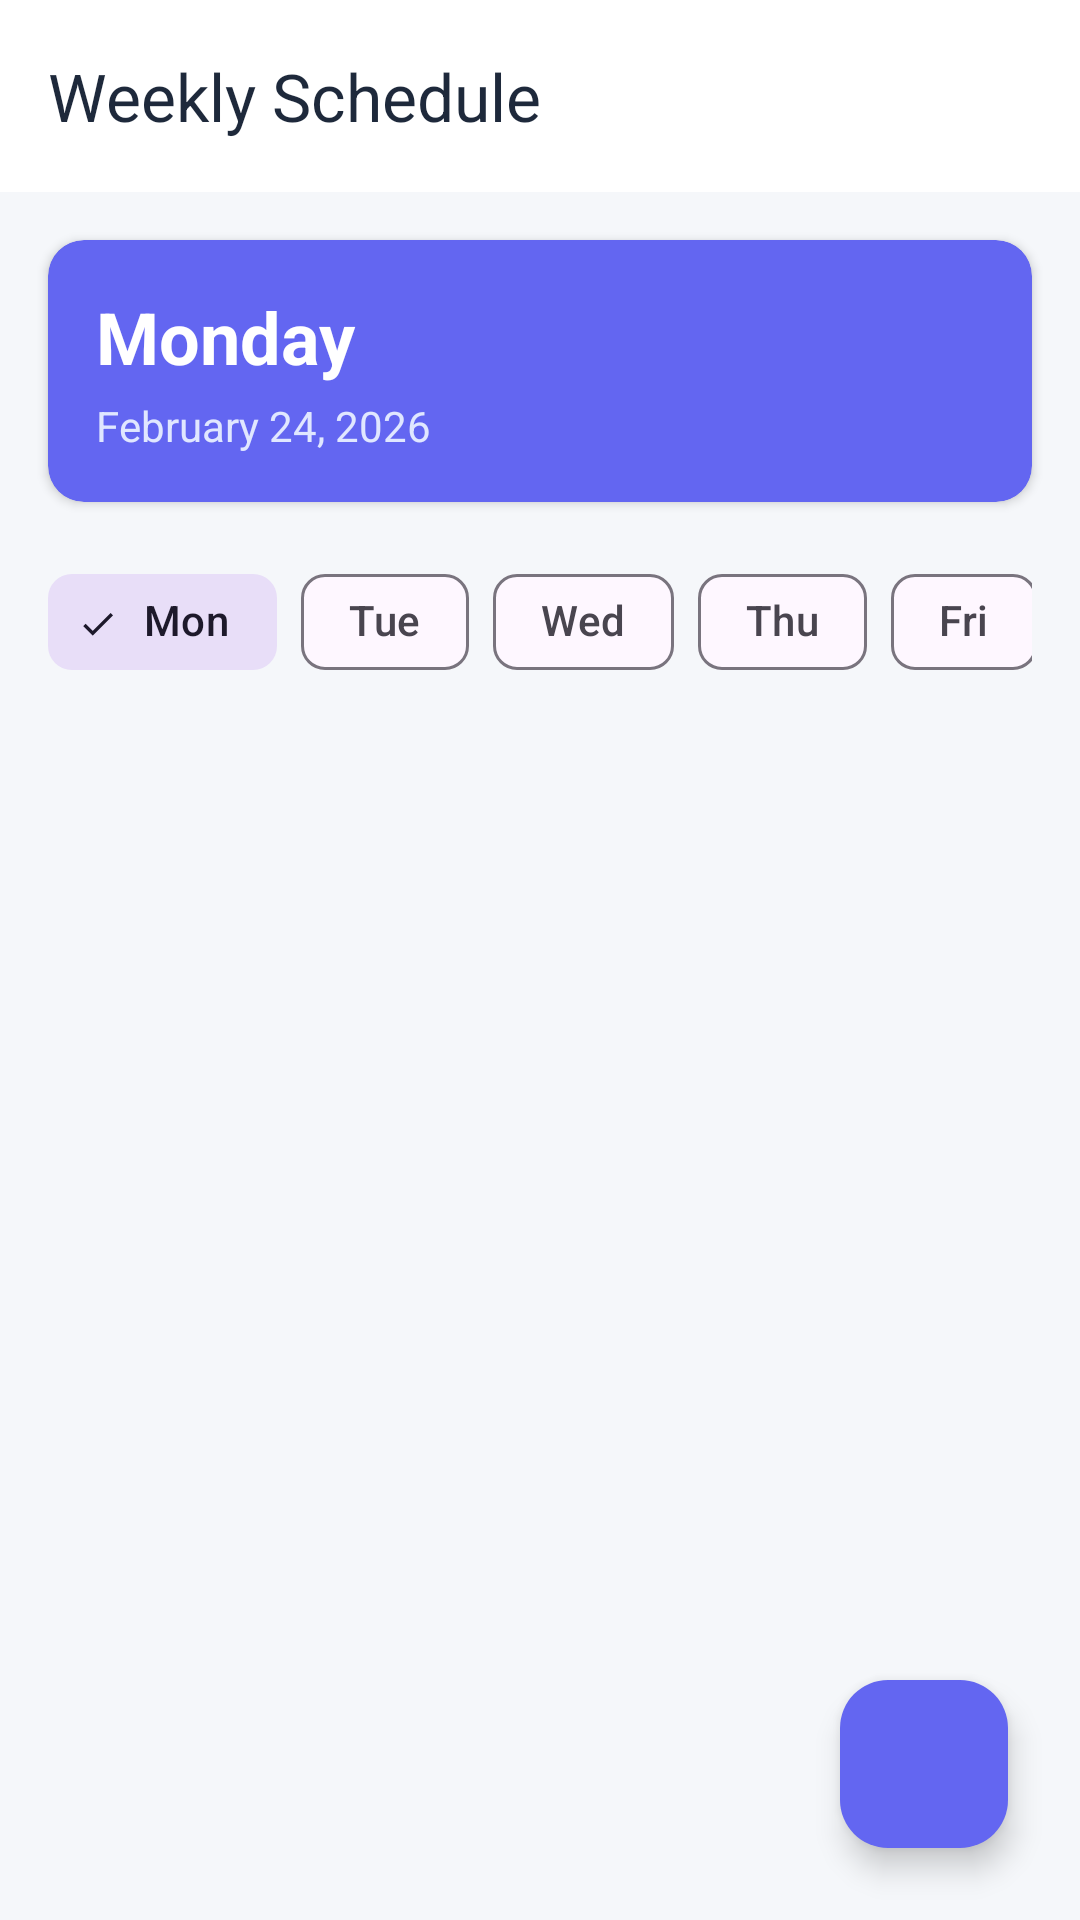

Reconstruct the res/layout file that produces this screen, plus the resources it refers to.
<!-- AndroidManifest.xml: application theme Theme.StudentCompanion -->
<!-- res/layout/activity_schedule.xml -->
<?xml version="1.0" encoding="utf-8"?>
<androidx.coordinatorlayout.widget.CoordinatorLayout xmlns:android="http://schemas.android.com/apk/res/android"
    xmlns:app="http://schemas.android.com/apk/res-auto"
    android:layout_width="match_parent"
    android:layout_height="match_parent"
    android:background="#F5F7FA">

    <LinearLayout
        android:layout_width="match_parent"
        android:layout_height="match_parent"
        android:orientation="vertical"
        android:fitsSystemWindows="true">

        <com.google.android.material.appbar.MaterialToolbar
            android:id="@+id/toolbar"
            android:layout_width="match_parent"
            android:layout_height="wrap_content"
            android:background="@android:color/white"
            android:elevation="2dp"
            android:minHeight="?attr/actionBarSize"
            app:navigationIcon="@drawable/ic_back"
            app:title="Weekly Schedule"
            app:titleTextColor="#1E293B" />

        <androidx.cardview.widget.CardView
            android:layout_width="match_parent"
            android:layout_height="wrap_content"
            android:layout_margin="16dp"
            app:cardCornerRadius="12dp"
            app:cardElevation="2dp"
            android:backgroundTint="#6366F1">

            <LinearLayout
                android:layout_width="match_parent"
                android:layout_height="wrap_content"
                android:orientation="vertical"
                android:padding="16dp">

                <TextView
                    android:id="@+id/tvCurrentDay"
                    android:layout_width="wrap_content"
                    android:layout_height="wrap_content"
                    android:text="Monday"
                    android:textSize="24sp"
                    android:textStyle="bold"
                    android:textColor="#FFFFFF" />

                <TextView
                    android:id="@+id/tvCurrentDate"
                    android:layout_width="wrap_content"
                    android:layout_height="wrap_content"
                    android:text="February 24, 2026"
                    android:textSize="14sp"
                    android:textColor="#E0E7FF"
                    android:layout_marginTop="4dp" />

            </LinearLayout>

        </androidx.cardview.widget.CardView>

        <HorizontalScrollView
            android:layout_width="match_parent"
            android:layout_height="wrap_content"
            android:scrollbars="none"
            android:paddingStart="16dp"
            android:paddingEnd="16dp"
            android:paddingBottom="12dp">

            <com.google.android.material.chip.ChipGroup
                android:id="@+id/dayChipGroup"
                android:layout_width="wrap_content"
                android:layout_height="wrap_content"
                app:singleSelection="true"
                app:selectionRequired="true">

                <com.google.android.material.chip.Chip
                    android:id="@+id/chipMonday"
                    android:layout_width="wrap_content"
                    android:layout_height="wrap_content"
                    android:text="Mon"
                    android:checked="true"
                    style="@style/Widget.Material3.Chip.Filter" />

                <com.google.android.material.chip.Chip
                    android:id="@+id/chipTuesday"
                    android:layout_width="wrap_content"
                    android:layout_height="wrap_content"
                    android:text="Tue"
                    style="@style/Widget.Material3.Chip.Filter" />

                <com.google.android.material.chip.Chip
                    android:id="@+id/chipWednesday"
                    android:layout_width="wrap_content"
                    android:layout_height="wrap_content"
                    android:text="Wed"
                    style="@style/Widget.Material3.Chip.Filter" />

                <com.google.android.material.chip.Chip
                    android:id="@+id/chipThursday"
                    android:layout_width="wrap_content"
                    android:layout_height="wrap_content"
                    android:text="Thu"
                    style="@style/Widget.Material3.Chip.Filter" />

                <com.google.android.material.chip.Chip
                    android:id="@+id/chipFriday"
                    android:layout_width="wrap_content"
                    android:layout_height="wrap_content"
                    android:text="Fri"
                    style="@style/Widget.Material3.Chip.Filter" />

                <com.google.android.material.chip.Chip
                    android:id="@+id/chipSaturday"
                    android:layout_width="wrap_content"
                    android:layout_height="wrap_content"
                    android:text="Sat"
                    style="@style/Widget.Material3.Chip.Filter" />

                <com.google.android.material.chip.Chip
                    android:id="@+id/chipSunday"
                    android:layout_width="wrap_content"
                    android:layout_height="wrap_content"
                    android:text="Sun"
                    style="@style/Widget.Material3.Chip.Filter" />

            </com.google.android.material.chip.ChipGroup>

        </HorizontalScrollView>

        <LinearLayout
            android:id="@+id/emptyState"
            android:layout_width="match_parent"
            android:layout_height="match_parent"
            android:orientation="vertical"
            android:gravity="center"
            android:padding="32dp"
            android:visibility="gone">

            <TextView
                android:layout_width="wrap_content"
                android:layout_height="wrap_content"
                android:text="📅"
                android:textSize="64sp"
                android:layout_marginBottom="16dp" />

            <TextView
                android:layout_width="wrap_content"
                android:layout_height="wrap_content"
                android:text="No Classes Today"
                android:textSize="22sp"
                android:textStyle="bold"
                android:textColor="#1E293B"
                android:layout_marginBottom="8dp" />

            <TextView
                android:layout_width="wrap_content"
                android:layout_height="wrap_content"
                android:text="Add classes to see your schedule"
                android:textSize="14sp"
                android:textColor="#64748B"
                android:gravity="center" />

        </LinearLayout>

        <androidx.recyclerview.widget.RecyclerView
            android:id="@+id/scheduleRecyclerView"
            android:layout_width="match_parent"
            android:layout_height="match_parent"
            android:padding="16dp"
            android:clipToPadding="false"
            app:layoutManager="androidx.recyclerview.widget.LinearLayoutManager" />

    </LinearLayout>

    <com.google.android.material.floatingactionbutton.FloatingActionButton
        android:id="@+id/fabAddSchedule"
        android:layout_width="wrap_content"
        android:layout_height="wrap_content"
        android:layout_gravity="bottom|end"
        android:layout_margin="24dp"
        android:contentDescription="Add Schedule Item"
        android:src="@drawable/ic_add"
        app:tint="@android:color/white"
        app:backgroundTint="#6366F1" />

</androidx.coordinatorlayout.widget.CoordinatorLayout>
<!-- resources referenced by this layout -->
<resources>
  <style name="Theme.StudentCompanion" parent="Base.Theme.StudentCompanion" />
  <style name="Base.Theme.StudentCompanion" parent="Theme.Material3.DayNight.NoActionBar">
          
          
      </style>
</resources>
